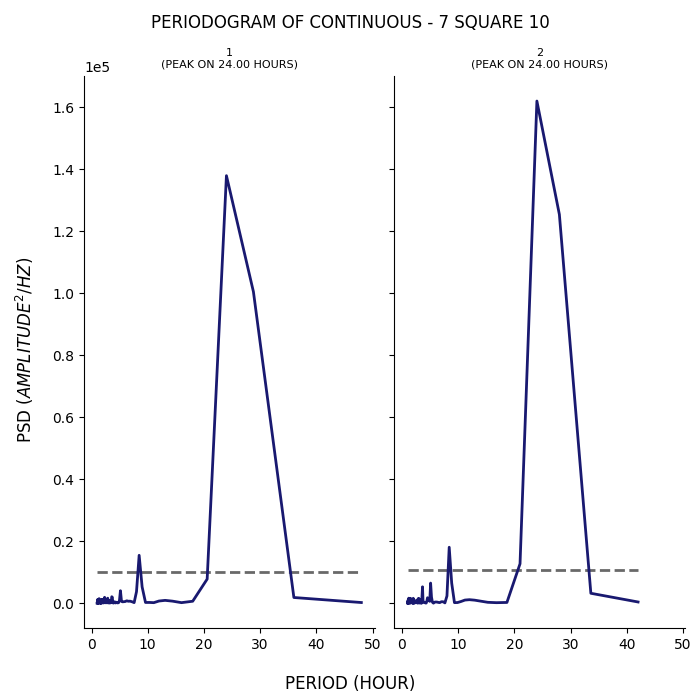

Source data for this figure (header and first rows):
test, period, psd
1, 48.0, 208.9
1, 36.0, 1830
1, 28.8, 100537
1, 24.0, 137988
1, 20.57, 7776
1, 18.0, 625.1
1, 16.0, 167.1
1, 14.4, 655.8
1, 13.09, 904.9
1, 12.0, 693.9
1, 11.08, 164.1
1, 10.29, 235.5
1, 9.6, 226.9
1, 9.0, 5255
1, 8.471, 15448
1, 8.0, 3722
1, 7.579, 178.2
1, 7.2, 461.5
1, 6.857, 647.2
1, 6.545, 621.9
1, 6.261, 766.5
1, 6.0, 537
1, 5.76, 501.9
1, 5.538, 436.2
1, 5.333, 563.9
1, 5.143, 4017
1, 4.966, 839.2
1, 4.8, 140.7
1, 4.645, 92.22
1, 4.5, 139.2
1, 4.364, 330.4
1, 4.235, 66.77
1, 4.114, 440.7
1, 4.0, 389.9
1, 3.892, 18.28
1, 3.789, 132
1, 3.692, 1935
1, 3.6, 2078
1, 3.512, 551.8
1, 3.429, 164.5
1, 3.349, 76.63
1, 3.273, 891.6
1, 3.2, 582
1, 3.13, 39.85
1, 3.064, 87.4
1, 3.0, 115
1, 2.939, 473.4
1, 2.88, 1612
1, 2.824, 1145
1, 2.769, 98.65
1, 2.717, 321.6
1, 2.667, 592.6
1, 2.618, 329
1, 2.571, 277.8
1, 2.526, 109.9
1, 2.483, 224.4
1, 2.441, 174.4
1, 2.4, 597.6
1, 2.361, 1671
1, 2.323, 1891
... 247 more rows
